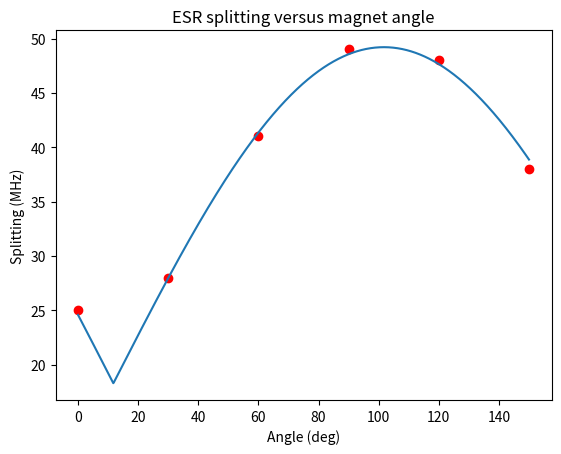

Python code for this plot:
# -*- coding: utf-8 -*-
"""
Simple scatter plotting script

Created on Fri May 31 10:38:04 2019

@author: mccambria
"""

import matplotlib.pyplot as plt
import numpy
from scipy.optimize import curve_fit

# %% Fitting functions

def AbsCos(angle, offset, amp, phase):
    return offset + abs(amp * numpy.cos(angle * numpy.pi / 180 + phase * numpy.pi / 180))

# %% Scatter raw data

angles = [0, 30, 60, 90, 120, 150]
splittings = [25, 28, 41, 49, 48, 38]

fig, ax = plt.subplots()

ax.set_title('ESR splitting versus magnet angle')
ax.set_xlabel('Angle (deg)')
ax.set_ylabel('Splitting (MHz)')

ax.scatter(angles, splittings, c='r')

# %% Fitting

offset = 0
amp = 110
phase = 10

popt, pcov = curve_fit(AbsCos, angles, splittings, 
                       p0=[offset, amp, phase])

x_vals = numpy.linspace(min(angles), max(angles), 1000)
y_vals = AbsCos(x_vals, *popt)

ax.plot(x_vals, y_vals)
